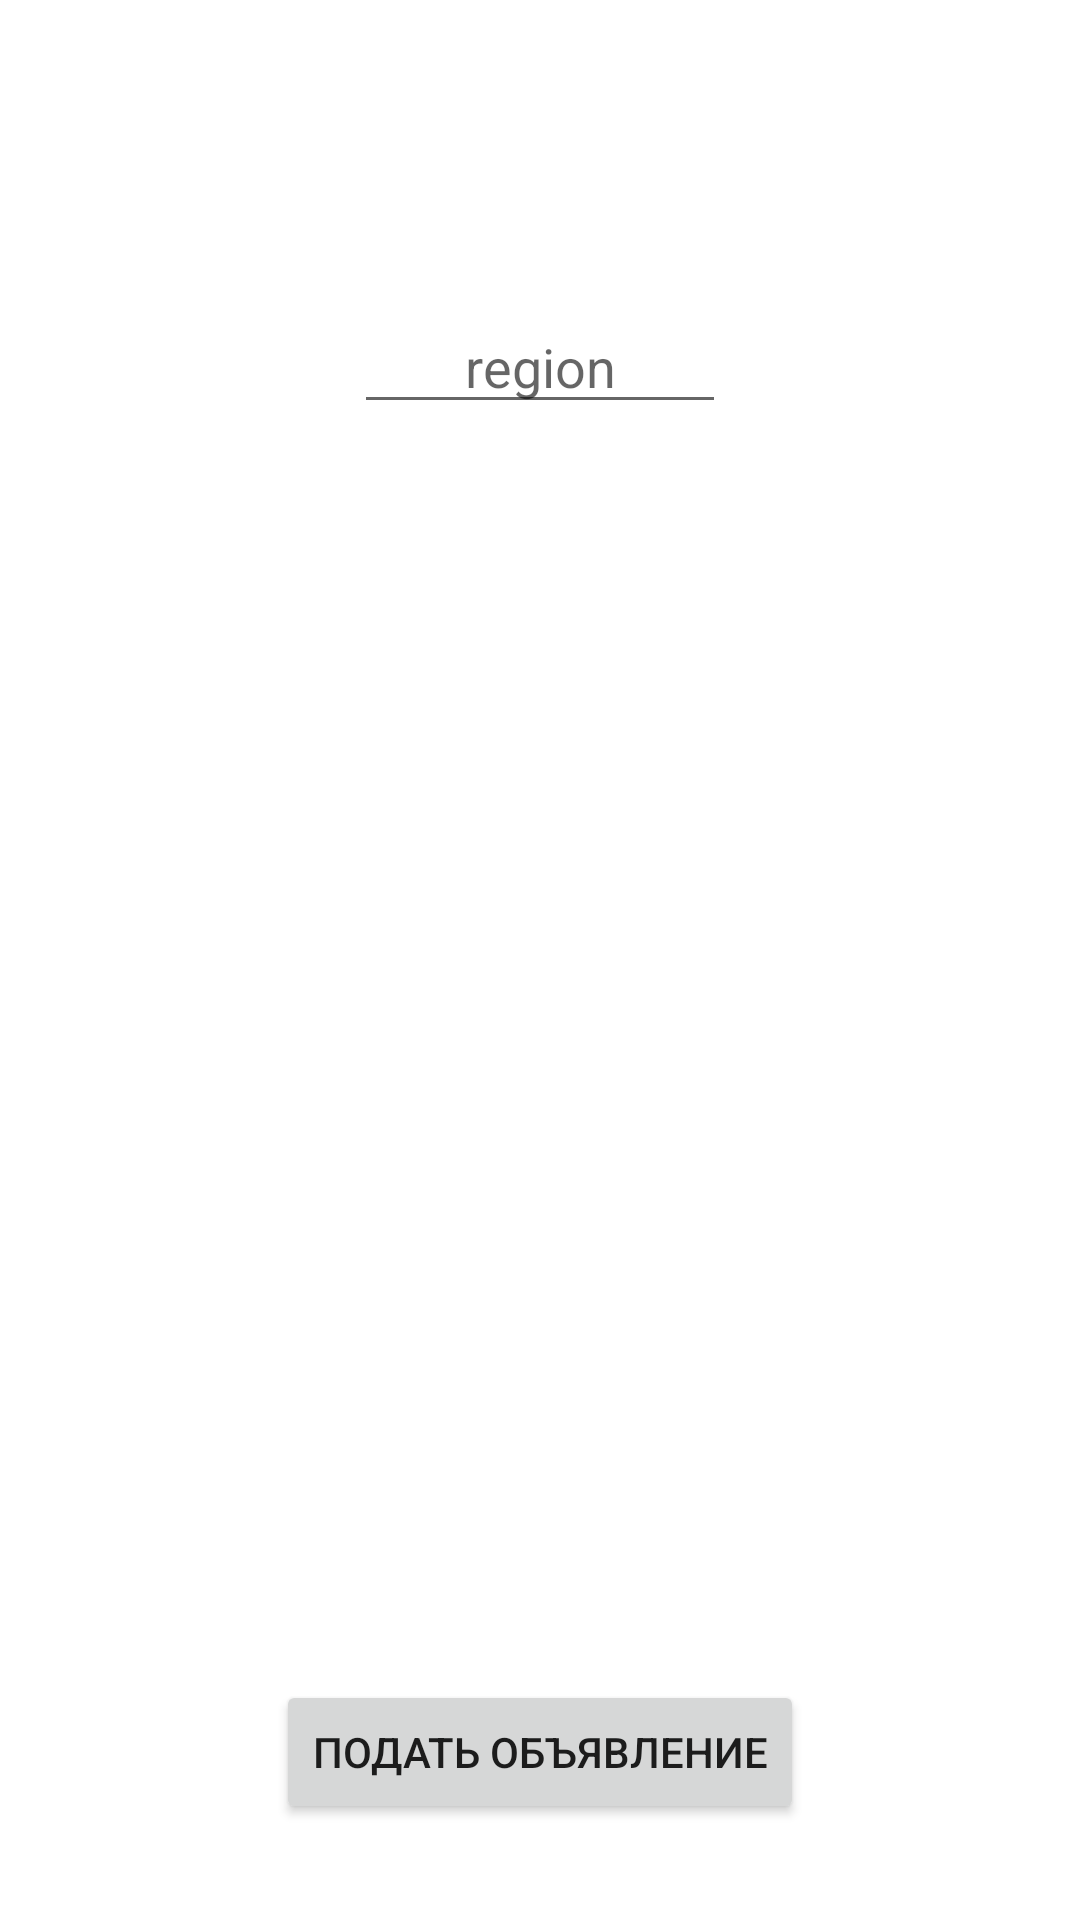

The Android layout XML behind this screen, and the referenced resources:
<!-- AndroidManifest.xml: application theme Theme.RentalProperty -->
<!-- res/layout/advertisement_create_fragment.xml -->
<?xml version="1.0" encoding="utf-8"?>
<androidx.constraintlayout.widget.ConstraintLayout xmlns:android="http://schemas.android.com/apk/res/android"
    xmlns:app="http://schemas.android.com/apk/res-auto"
    android:layout_width="match_parent"
    android:layout_height="match_parent"
    android:paddingTop="100dp"
    android:paddingBottom="32dp">

    <EditText
        android:id="@+id/region"
        android:layout_width="124dp"
        android:layout_height="wrap_content"
        android:gravity="center"
        android:hint="region"
        app:layout_constraintEnd_toEndOf="parent"
        app:layout_constraintStart_toStartOf="parent"
        app:layout_constraintTop_toTopOf="parent" />

    <ImageView
        android:id="@+id/image"
        android:layout_width="200dp"
        android:layout_height="200dp"
        android:layout_marginTop="32dp"
        app:layout_constraintEnd_toEndOf="parent"
        app:layout_constraintStart_toStartOf="parent"
        app:layout_constraintTop_toBottomOf="@id/region" />

    <Button
        android:id="@+id/publish"
        android:layout_width="wrap_content"
        android:layout_height="wrap_content"
        android:text="Подать объявление"
        app:layout_constraintBottom_toBottomOf="parent"
        app:layout_constraintEnd_toEndOf="parent"
        app:layout_constraintStart_toStartOf="parent" />

</androidx.constraintlayout.widget.ConstraintLayout>
<!-- resources referenced by this layout -->
<resources>
  <style name="Theme.RentalProperty" parent="Theme.MaterialComponents.DayNight.NoActionBar">
          
          <item name="colorPrimary">@color/purple_500</item>
          <item name="colorPrimaryVariant">@color/purple_700</item>
          <item name="colorOnPrimary">@color/white</item>
          
          <item name="colorSecondary">@color/teal_200</item>
          <item name="colorSecondaryVariant">@color/teal_700</item>
          <item name="colorOnSecondary">@color/black</item>
          
          <item name="android:statusBarColor" tools:targetApi="l">?attr/colorPrimaryVariant</item>
          
      </style>
  <color name="purple_500">#FF6200EE</color>
  <color name="purple_700">#FF3700B3</color>
  <color name="white">#FFFFFFFF</color>
  <color name="teal_200">#FF03DAC5</color>
  <color name="teal_700">#FF018786</color>
  <color name="black">#FF000000</color>
</resources>
